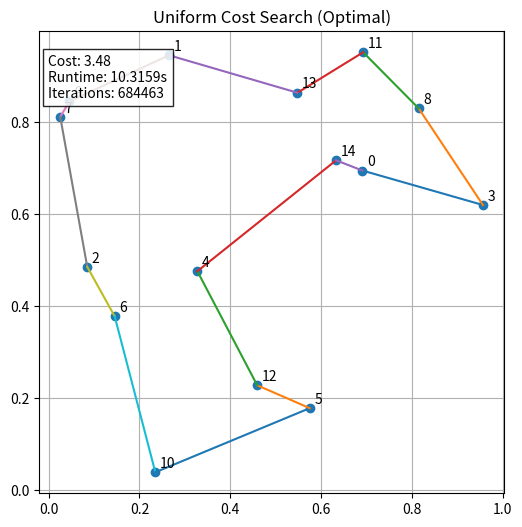

Source code (Python):
# =====================================================
# IMPORT REQUIRED LIBRARIES
# =====================================================
import numpy as np
import matplotlib.pyplot as plt
import heapq
import time


# =====================================================
# TSP ENVIRONMENT CLASS
# =====================================================
class TSPEnvironment:
    def __init__(self, num_cities):
        self.num_cities = num_cities
        self.reset()

    # =================================================
    # DISTANCE MATRIX CALCULATION
    # =================================================
    def _compute_distances(self):
        coords = self.cities
        return np.linalg.norm(coords[:, None, :] - coords[None, :, :], axis=2)

    # =================================================
    # RESET ENVIRONMENT (RANDOM CITY GENERATION)
    # =================================================
    def reset(self):
        self.cities = np.random.rand(self.num_cities, 2)
        self.distance_matrix = self._compute_distances()

    # =================================================
    # VISUALIZATION FUNCTION
    # =================================================
    def plot_route(self, path, title, cost, runtime, iterations):
        x = self.cities[:, 0]
        y = self.cities[:, 1]

        plt.figure(figsize=(6, 6))
        plt.scatter(x, y)

        for i in range(self.num_cities):
            plt.text(x[i] + 0.01, y[i] + 0.01, str(i))

        for i in range(len(path) - 1):
            a, b = path[i], path[i + 1]
            plt.plot([x[a], x[b]], [y[a], y[b]])

        info = (
            f"Cost: {cost:.2f}\n"
            f"Runtime: {runtime:.4f}s\n"
            f"Iterations: {iterations}"
        )

        plt.gca().text(
            0.02, 0.95, info,
            transform=plt.gca().transAxes,
            verticalalignment="top",
            bbox=dict(facecolor="white", alpha=0.85)
        )

        plt.title(title)
        plt.grid(True)
        plt.show()


# =====================================================
# UNIFORM COST SEARCH (UCS) — PROVABLY OPTIMAL
# =====================================================
def uniform_cost_search_tsp(env):

    start = 0
    start_state = (start, frozenset([start]))

    frontier = [(0.0, start_state, [start])]
    explored = {}
    iterations = 0

    while frontier:
        iterations += 1
        cost, (current, visited), path = heapq.heappop(frontier)

        state = (current, visited)
        if state in explored and explored[state] <= cost:
            continue
        explored[state] = cost

        # ---------------------------------------------
        # GOAL STATE: ALL CITIES VISITED AND BACK AT START
        # ---------------------------------------------
        if current == start and len(visited) == env.num_cities:
            return path, cost, iterations

        # ---------------------------------------------
        # EXPAND SUCCESSORS
        # ---------------------------------------------
        for next_city in range(env.num_cities):

            if next_city not in visited:
                new_visited = visited | {next_city}
                new_cost = cost + env.distance_matrix[current][next_city]

                heapq.heappush(
                    frontier,
                    (new_cost, (next_city, new_visited), path + [next_city])
                )

            elif next_city == start and len(visited) == env.num_cities:
                new_cost = cost + env.distance_matrix[current][start]

                heapq.heappush(
                    frontier,
                    (new_cost, (start, visited), path + [start])
                )

    return None, float("inf"), iterations


# =====================================================
# MAIN EXECUTION
# =====================================================
if __name__ == "__main__":

    env = TSPEnvironment(num_cities=15)

    start_time = time.time()
    path, cost, iterations = uniform_cost_search_tsp(env)
    runtime = time.time() - start_time

    env.plot_route(
        path,
        "Uniform Cost Search (Optimal)",
        cost,
        runtime,
        iterations
    )